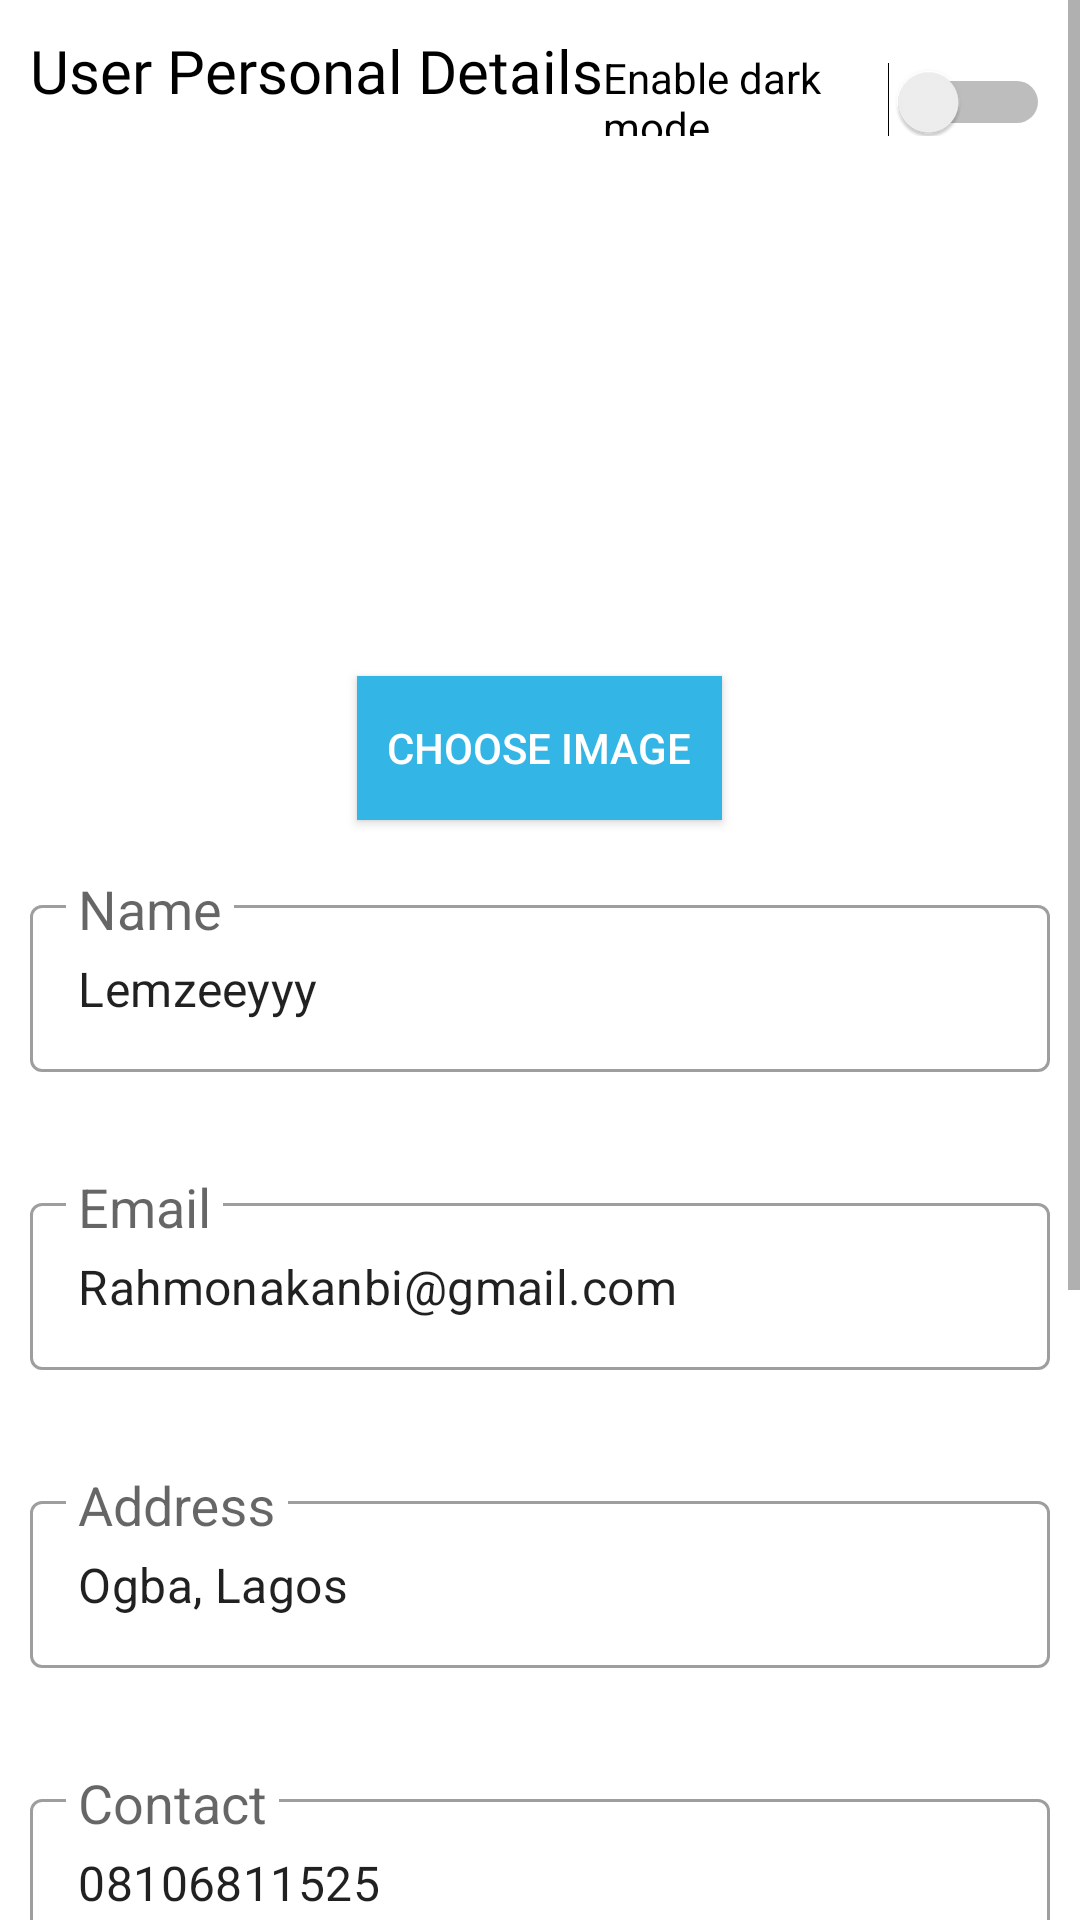

Reconstruct the res/layout file that produces this screen, plus the resources it refers to.
<!-- AndroidManifest.xml: application theme Theme.SimpleResumeApp -->
<!-- res/layout/fragment_user_info.xml -->
<?xml version="1.0" encoding="utf-8"?>
<ScrollView
    xmlns:android="http://schemas.android.com/apk/res/android"
    xmlns:app="http://schemas.android.com/apk/res-auto"
    xmlns:tools="http://schemas.android.com/tools"
    android:layout_width="match_parent"
    android:layout_height="match_parent"
    android:background="@android:color/white"
    tools:layout_editor_absoluteX="20dp">


    <androidx.constraintlayout.widget.ConstraintLayout
        android:layout_width="match_parent"
        android:layout_height="wrap_content"
        tools:context=".FormFragments.PersonalFragment"
        android:background="@android:color/white"
        android:padding="10dp"
        android:clickable="true">


        <LinearLayout
            android:id="@+id/form_personal_ll_heading"
            android:layout_width="match_parent"
            android:layout_height="wrap_content"
            app:layout_constraintStart_toStartOf="parent"
            app:layout_constraintEnd_toEndOf="parent"
            app:layout_constraintTop_toTopOf="parent">

            <TextView
                android:layout_width="wrap_content"
                android:layout_height="wrap_content"
                android:text="User Personal Details"
                android:textColor="@android:color/black"
                android:textSize="20sp"
                android:fontFamily="@font/raleway_bold"/>
            <Switch
                android:id="@+id/switch1"
                android:layout_width="wrap_content"
                android:layout_height="wrap_content"
                android:text="Enable dark mode"
                tools:ignore="UseSwitchCompatOrMaterialXml" />

        </LinearLayout>


        <LinearLayout
            android:id="@+id/form_personal_ll_form"
            android:layout_width="match_parent"
            android:layout_height="wrap_content"
            android:layout_marginTop="10dp"
            android:gravity="center_horizontal"
            android:orientation="vertical"
            app:layout_constraintTop_toBottomOf="@+id/form_personal_ll_heading">

            <ImageView
                android:id="@+id/form_personal_iv_img"
                android:layout_width="150dp"
                android:layout_height="150dp"
                android:layout_marginTop="10dp"
                android:src="@mipmap/ic_launcher" />

            <Button
                android:id="@+id/form_personal_btn_choose"
                android:layout_width="wrap_content"
                android:layout_height="wrap_content"
                android:layout_marginTop="10dp"
                android:background="@android:color/holo_blue_light"
                android:padding="10dp"
                android:text="Choose Image"
                android:textColor="@android:color/white"
                app:icon="@drawable/ic_file_upload_black_24dp" />


            <com.google.android.material.textfield.TextInputLayout
                android:id="@+id/form_personal_til_name"
                style="@style/Widget.MaterialComponents.TextInputLayout.OutlinedBox"
                android:layout_width="match_parent"
                android:layout_height="wrap_content"
                android:layout_marginTop="20dp"
                app:errorEnabled="true"
                app:hintTextAppearance="@android:style/TextAppearance.Medium">

                <com.google.android.material.textfield.TextInputEditText
                    android:id="@+id/form_personal_et_name"
                    android:layout_width="match_parent"
                    android:layout_height="wrap_content"
                    android:hint="Name"
                    android:text="Lemzeeyyy"/>

            </com.google.android.material.textfield.TextInputLayout>

            <com.google.android.material.textfield.TextInputLayout
                android:id="@+id/form_personal_til_email"
                style="@style/Widget.MaterialComponents.TextInputLayout.OutlinedBox"
                android:layout_width="match_parent"
                android:layout_height="wrap_content"
                android:layout_marginTop="15dp"
                app:errorEnabled="true"
                app:hintTextAppearance="@android:style/TextAppearance.Medium">

                <com.google.android.material.textfield.TextInputEditText
                    android:id="@+id/form_personal_et_email"
                    android:layout_width="match_parent"
                    android:layout_height="wrap_content"
                    android:inputType="textEmailAddress"
                    android:hint="Email"
                    android:text="Rahmonakanbi@gmail.com"/>

            </com.google.android.material.textfield.TextInputLayout>

            <com.google.android.material.textfield.TextInputLayout
                android:id="@+id/form_personal_til_address"
                style="@style/Widget.MaterialComponents.TextInputLayout.OutlinedBox"
                android:layout_width="match_parent"
                android:layout_height="wrap_content"
                android:layout_marginTop="15dp"
                app:errorEnabled="true"
                app:hintTextAppearance="@android:style/TextAppearance.Medium">

                <com.google.android.material.textfield.TextInputEditText
                    android:id="@+id/form_personal_et_address"
                    android:layout_width="match_parent"
                    android:layout_height="wrap_content"
                    android:hint="Address"
                    android:text="Ogba, Lagos"/>

            </com.google.android.material.textfield.TextInputLayout>

            <com.google.android.material.textfield.TextInputLayout
                android:id="@+id/form_personal_til_contact"
                style="@style/Widget.MaterialComponents.TextInputLayout.OutlinedBox"
                android:layout_width="match_parent"
                android:layout_height="wrap_content"
                android:layout_marginTop="15dp"
                app:errorEnabled="true"
                app:hintTextAppearance="@android:style/TextAppearance.Medium">

                <com.google.android.material.textfield.TextInputEditText
                    android:id="@+id/form_personal_et_contact"
                    android:layout_width="match_parent"
                    android:layout_height="wrap_content"
                    android:inputType="phone"
                    android:hint="Contact"
                    android:text="08106811525"/>

            </com.google.android.material.textfield.TextInputLayout>

            <com.google.android.material.textfield.TextInputLayout
                android:id="@+id/form_personal_til_lindeln"
                style="@style/Widget.MaterialComponents.TextInputLayout.OutlinedBox"
                android:layout_width="match_parent"
                android:layout_height="wrap_content"
                android:layout_marginTop="15dp"
                app:errorEnabled="true"
                app:hintTextAppearance="@android:style/TextAppearance.Medium">

                <com.google.android.material.textfield.TextInputEditText
                    android:id="@+id/form_personal_et_linkedin"
                    android:layout_width="match_parent"
                    android:layout_height="wrap_content"
                    android:inputType="textWebEditText"
                    android:hint="LinkedIn Profile Url"
                    android:text="https://www.linkedin.com/in/akanbi-rahmon/"/>

            </com.google.android.material.textfield.TextInputLayout>

            <com.google.android.material.textfield.TextInputLayout
                android:id="@+id/form_personal_til_facebook"
                style="@style/Widget.MaterialComponents.TextInputLayout.OutlinedBox"
                android:layout_width="match_parent"
                android:layout_height="wrap_content"
                android:layout_marginTop="15dp"
                app:errorEnabled="true"
                app:hintTextAppearance="@android:style/TextAppearance.Medium">

                <com.google.android.material.textfield.TextInputEditText
                    android:id="@+id/form_personal_et_facebook"
                    android:layout_width="match_parent"
                    android:layout_height="wrap_content"
                    android:inputType="textWebEditText"
                    android:hint="Facebook Profile Url"
                    android:text="https://web.facebook.com/Lemzeeyyy"/>

            </com.google.android.material.textfield.TextInputLayout>


            <Button
                android:id="@+id/form_personal_btn_save"
                android:layout_width="wrap_content"
                android:layout_height="wrap_content"
                android:layout_marginTop="20dp"
                android:backgroundTint="@color/success"
                android:text="Save"
                android:textColor="@android:color/white"
                android:textSize="18sp"
                app:icon="@drawable/ic_check_black_24dp"
                app:layout_constraintEnd_toEndOf="parent"
                app:layout_constraintStart_toStartOf="parent"
                app:layout_constraintTop_toBottomOf="@+id/form_personal_ll_form" />

        </LinearLayout>

    </androidx.constraintlayout.widget.ConstraintLayout>

</ScrollView>
<!-- resources referenced by this layout -->
<resources>
  <color name="success">#00b894</color>
  <style name="Theme.SimpleResumeApp" parent="Theme.MaterialComponents.DayNight.DarkActionBar">
          
          <item name="colorPrimary">@color/purple_500</item>
          <item name="colorPrimaryVariant">@color/purple_700</item>
          <item name="colorOnPrimary">@color/white</item>
          
          <item name="colorSecondary">@color/teal_200</item>
          <item name="colorSecondaryVariant">@color/teal_700</item>
          <item name="colorOnSecondary">@color/black</item>
          
          <item name="android:statusBarColor" tools:targetApi="l">?attr/colorPrimaryVariant</item>
          
      </style>
  <color name="purple_500">#FF6200EE</color>
  <color name="purple_700">#FF3700B3</color>
  <color name="white">#FFFFFFFF</color>
  <color name="teal_200">#FF03DAC5</color>
  <color name="teal_700">#FF018786</color>
  <color name="black">#FF000000</color>
</resources>
